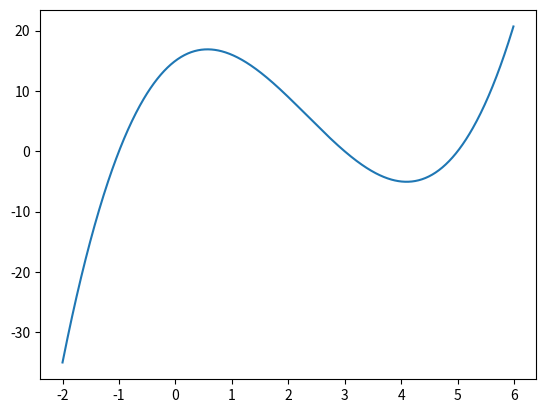

The script that saved this image:
import numpy as np
# Plotten mit Python
import matplotlib.pyplot as plt
# Ein Feld der x-Werte erzeugen
x=np.arange(-2,6,0.01)
# y-Werte berechnen
y=x**3-7*x**2+7*x+15
#plotten
plt.plot(x,y)
plt.show()